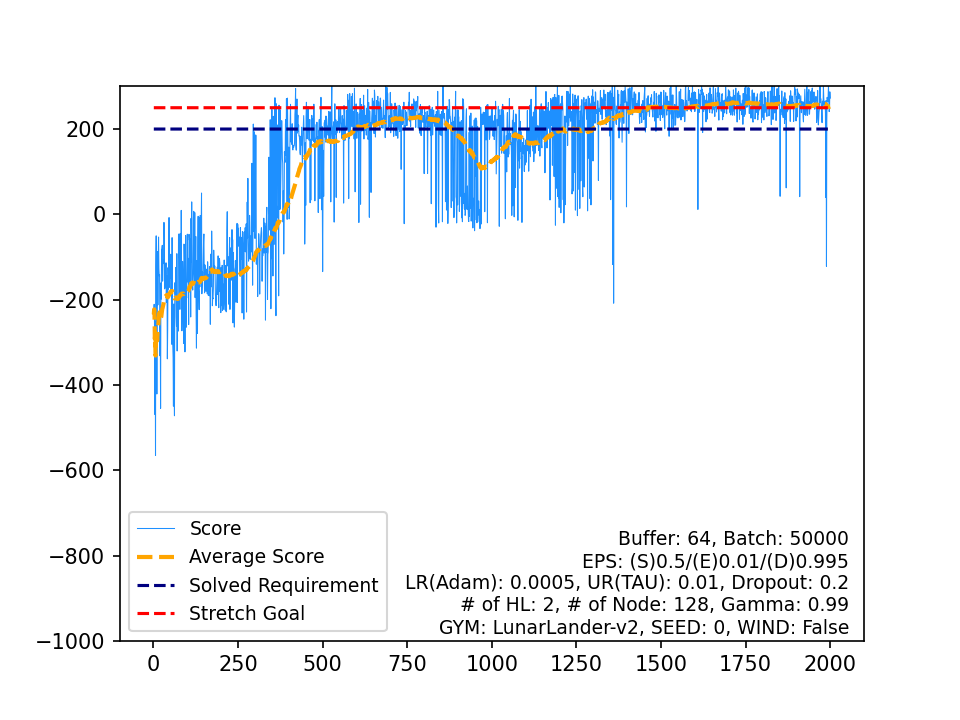

Source data for this figure (header and first rows):
, Score, Average Score, Timestamp, Solved Requirement, Stretch Goal
0, -234.6, -234.6, 84, 200, 250
1, -210.9, -222.7, 74, 200, 250
2, -254.3, -233.2, 93, 200, 250
3, -469.1, -292.2, 96, 200, 250
4, -252.8, -284.3, 179, 200, 250
5, -565.4, -331.2, 88, 200, 250
6, -124.3, -301.6, 95, 200, 250
7, -50.39, -270.2, 75, 200, 250
8, -334.8, -277.4, 99, 200, 250
9, -421.3, -291.8, 89, 200, 250
10, -337.6, -295.9, 68, 200, 250
11, -87.05, -278.5, 89, 200, 250
12, -212.4, -273.4, 73, 200, 250
13, -115.6, -262.2, 89, 200, 250
14, -53.25, -248.2, 115, 200, 250
15, -127.4, -240.7, 76, 200, 250
16, -144.3, -235, 198, 200, 250
17, -141.1, -229.8, 270, 200, 250
18, -331.8, -235.2, 397, 200, 250
19, -243, -235.6, 410, 200, 250
20, -454.9, -246, 729, 200, 250
21, -160.8, -242.1, 363, 200, 250
22, -198.7, -240.2, 238, 200, 250
23, -83.92, -233.7, 126, 200, 250
24, -80.89, -227.6, 153, 200, 250
25, -72.68, -221.7, 160, 200, 250
26, -156.6, -219.3, 155, 200, 250
27, -120, -215.7, 202, 200, 250
28, -107.5, -212, 178, 200, 250
29, -114.5, -208.7, 342, 200, 250
30, -18.92, -202.6, 96, 200, 250
31, -63.49, -198.3, 326, 200, 250
32, -174.9, -197.6, 354, 200, 250
33, -171.8, -196.8, 314, 200, 250
34, -115.4, -194.5, 205, 200, 250
35, -142, -193, 194, 200, 250
36, -113.6, -190.9, 201, 200, 250
37, -206.8, -191.3, 368, 200, 250
38, -144.3, -190.1, 246, 200, 250
39, -163.8, -189.4, 816, 200, 250
40, -338.9, -193.1, 464, 200, 250
41, -267.4, -194.8, 512, 200, 250
42, -124.9, -193.2, 201, 200, 250
43, -175.2, -192.8, 278, 200, 250
44, -104, -190.8, 193, 200, 250
45, -7.525, -186.8, 447, 200, 250
46, -171.1, -186.5, 309, 200, 250
47, -127.3, -185.3, 135, 200, 250
48, -149.3, -184.5, 162, 200, 250
49, -101.9, -182.9, 147, 200, 250
50, -93.56, -181.1, 237, 200, 250
51, -178.6, -181.1, 204, 200, 250
52, -139, -180.3, 247, 200, 250
53, -304.6, -182.6, 162, 200, 250
54, -54.63, -180.3, 77, 200, 250
55, -161.2, -179.9, 163, 200, 250
56, -305.8, -182.1, 136, 200, 250
57, -334.9, -184.8, 95, 200, 250
58, -449.8, -189.3, 89, 200, 250
59, -210.2, -189.6, 148, 200, 250
... 1,940 more rows
